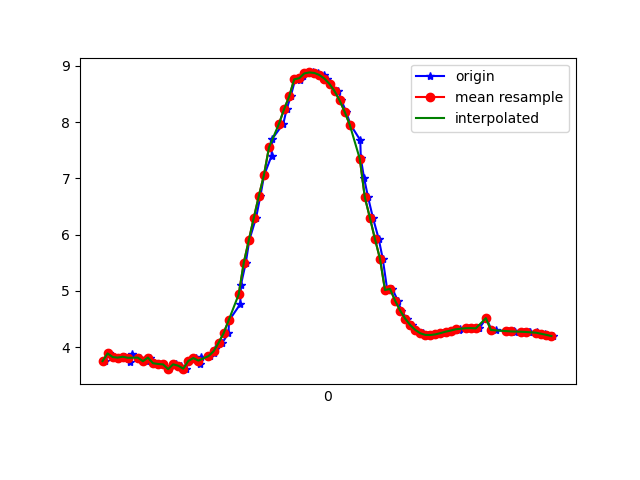

Source data for this figure (header and first rows):
1617668288671, 363925307367846, 3.7507174, -1.5515606, 8.919909
1617668288685, 363925326598616, 3.887, -1.633, 8.847
1617668288704, 363925345829386, 3.823, -1.611, 8.879
1617668288723, 363925365060156, 3.812, -1.734, 8.86
1617668288749, 363925384290926, 3.828, -1.725, 8.855
1617668288769, 363925403521696, 3.738, -1.74, 8.89
1617668288778, 363925422752466, 3.881, -1.798, 8.817
1617668288809, 363925441983236, 3.813, -1.776, 8.851
1617668288833, 363925461214006, 3.748, -1.839, 8.866
1617668288848, 363925480444776, 3.813, -1.851, 8.836
1617668288866, 363925499675546, 3.713, -1.85, 8.879
1617668288898, 363925518906316, 3.699, -2.013, 8.849
1617668288901, 363925538137086, 3.692, -1.991, 8.857
1617668288922, 363925557367856, 3.607, -2.001, 8.89
1617668288950, 363925576598626, 3.693, -2.176, 8.813
1617668288970, 363925595829396, 3.669, -2.148, 8.83
1617668288989, 363925615060166, 3.616, -2.147, 8.852
1617668289003, 363925634290936, 3.753, -2.259, 8.766
1617668289030, 363925653521706, 3.805, -2.243, 8.748
1617668289046, 363925672752476, 3.701, -1.645, 8.924
1617668289052, 363925691983246, 3.818, -2.249, 8.741
1617668289087, 363925711214016, 3.839, -2.223, 8.739
1617668289102, 363925730444786, 3.887, -2.152, 8.735
1617668289106, 363925749675556, 3.961, -2.046, 8.727
1617668289135, 363925768906326, 4.075, -1.939, 8.699
1617668289159, 363925788137096, 4.246, -1.808, 8.645
1617668289162, 363925807367866, 4.475, -1.597, 8.571
1617668289206, 363925826598636, 4.763, -1.316, 8.463
1617668289209, 363925845829406, 5.112, -1.023, 8.298
1617668289228, 363925865060176, 5.499, -0.7687, 8.076
1617668289242, 363925884290946, 5.902, -0.5321, 7.806
1617668289269, 363925903521716, 6.303, -0.2742, 7.499
1617668289286, 363925922752486, 6.692, -0.009969, 7.16
1617668289301, 363925941983256, 7.06, 0.2175, 6.794
1617668289330, 363925961214026, 7.397, 0.3807, 6.417
1617668289333, 363925980444796, 7.703, 0.5187, 6.036
1617668289377, 363925999675566, 7.974, 0.6555, 5.659
1617668289390, 363926018906336, 8.23, 0.8225, 5.256
1617668289406, 363926038137106, 8.456, 1.038, 4.844
1617668289424, 363926057367876, 8.76, 1.178, 4.232
1617668289443, 363926076598646, 8.742, 1.431, 4.191
1617668289456, 363926095829416, 8.819, 1.591, 3.967
1617668289472, 363926115060186, 8.865, 1.705, 3.813
1617668289495, 363926134290956, 8.883, 1.776, 3.739
1617668289516, 363926153521726, 8.874, 1.812, 3.744
1617668289538, 363926172752496, 8.837, 1.828, 3.821
1617668289550, 363926191983266, 8.772, 1.818, 3.973
1617668289563, 363926211214036, 8.678, 1.772, 4.195
1617668289595, 363926230444806, 8.55, 1.697, 4.478
1617668289607, 363926249675576, 8.386, 1.59, 4.816
1617668289626, 363926268906346, 8.185, 1.445, 5.192
1617668289643, 363926288137116, 7.956, 1.25, 5.585
1617668289682, 363926307367886, 7.679, 1.025, 6.002
1617668289684, 363926326598656, 7.359, 0.7836, 6.425
1617668289697, 363926345829426, 7.006, 0.5182, 6.833
1617668289713, 363926365060196, 6.662, 0.2286, 7.184
1617668289732, 363926384290966, 6.302, -0.08247, 7.505
1617668289755, 363926403521736, 5.925, -0.3677, 7.797
1617668289771, 363926422752506, 5.572, -0.6238, 8.037
1617668289789, 363926441983276, 5.014, -1.456, 8.293
1617668289809, 363926461214046, 5.035, -1.129, 8.332
... 33 more rows
